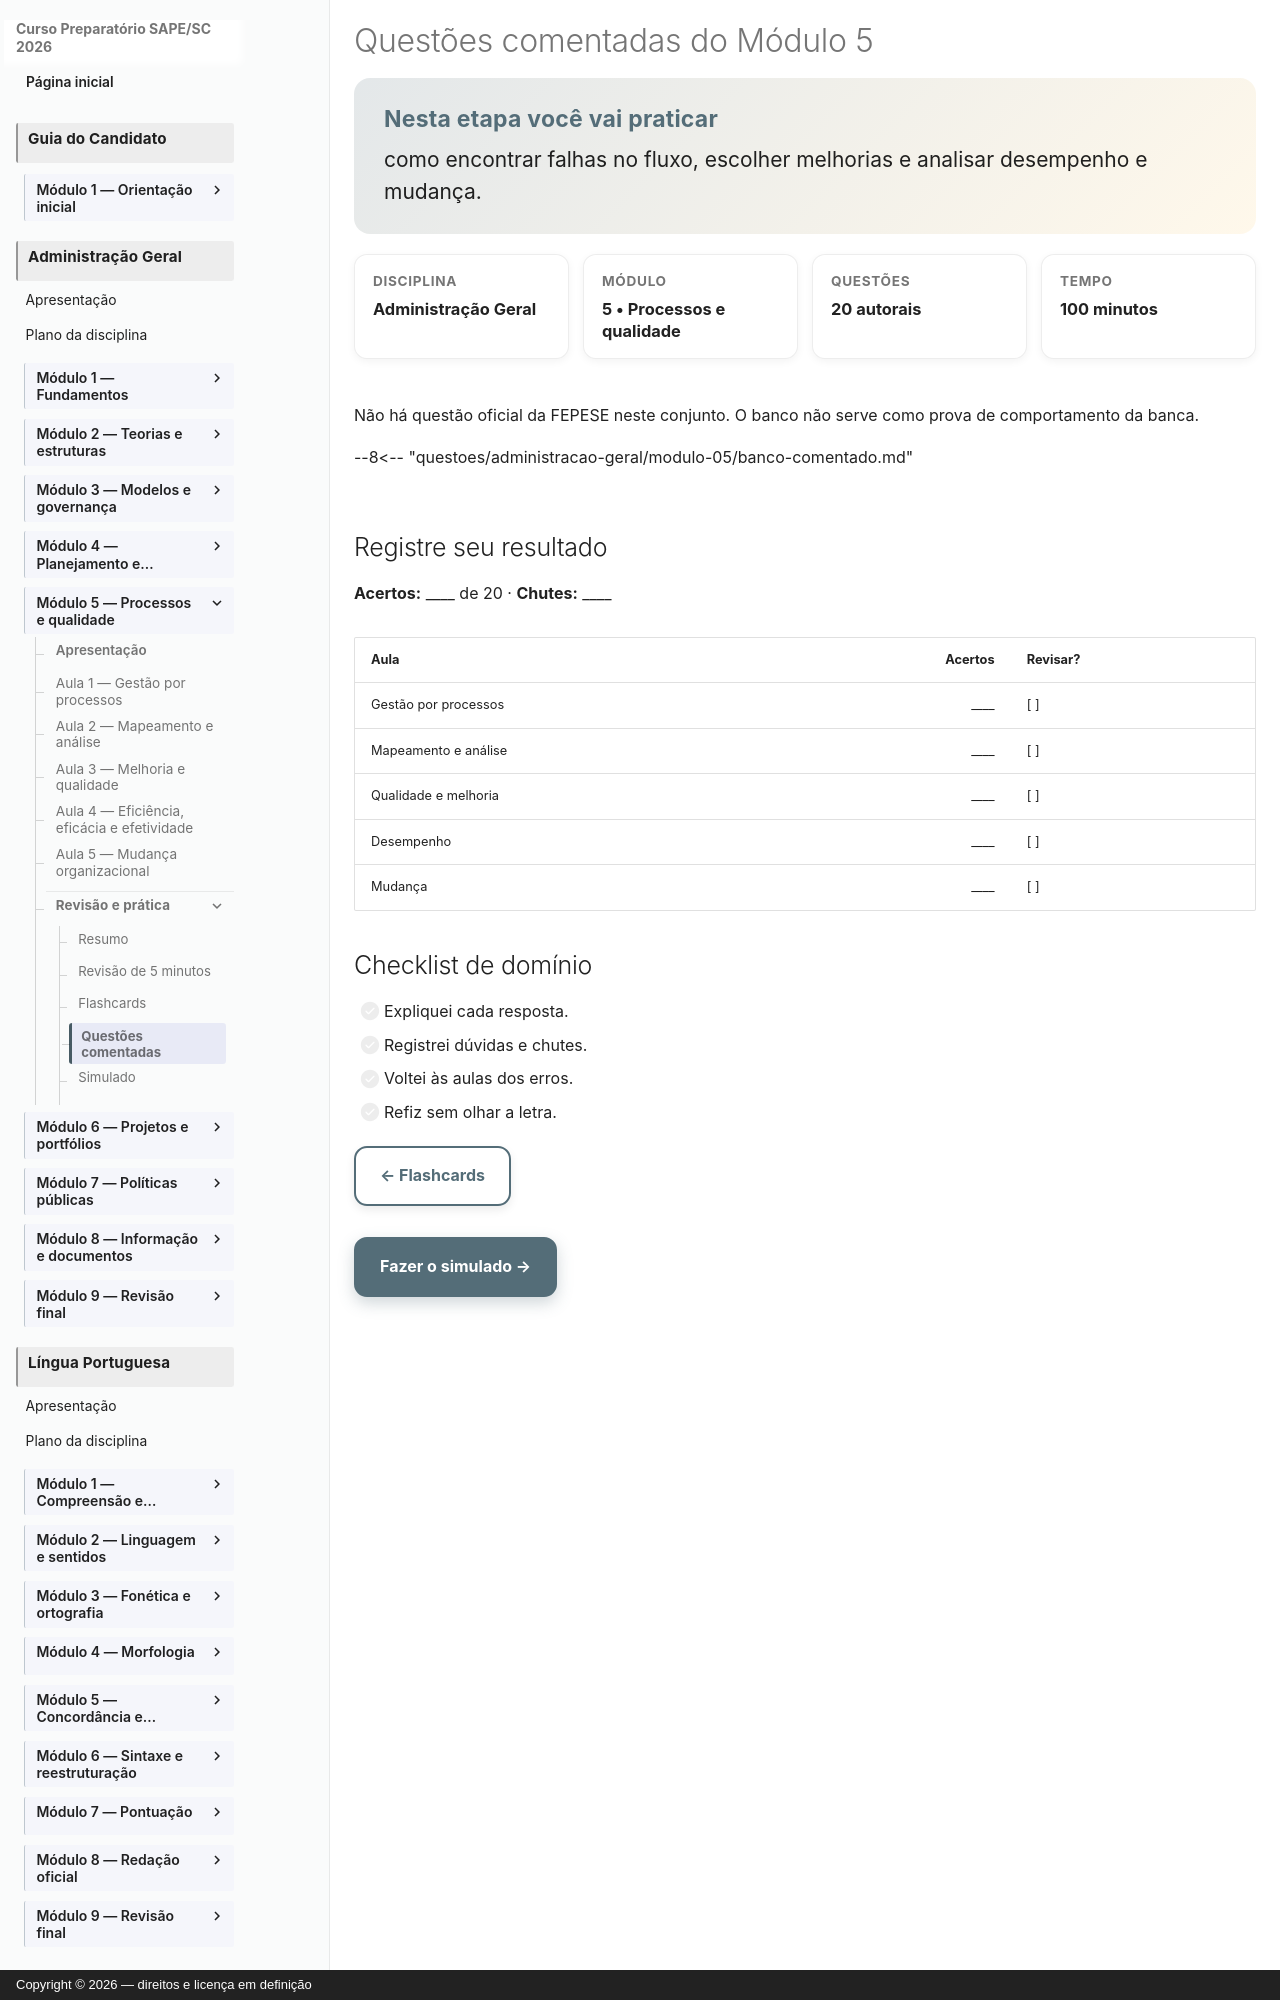

repository: vmedinax/curso-sape-sc-2026 · page: 03-administracao-geral/modulo-05-questoes-comentadas/index.html · generator: mkdocs · copyright: Copyright © 2026 — direitos e licença em definição

---
id: administracao-geral-modulo-05-questoes
title: "Questões comentadas do Módulo 5"
discipline: 03-administracao-geral
module: 5
lesson: 9
status: draft
edital_refs: [anexo-2-administracao-geral-gestao-processos-qualidade-mudanca]
prerequisites: [administracao-geral-modulo-05-flashcards]
estimated_minutes: 100
authors: [Equipe do Curso SAPE/SC]
reviewers: []
last_reviewed: null
sources: []
tags: [questoes-comentadas, questoes-autorais]
---

# Questões comentadas do Módulo 5

<section class="lesson-goal"><h2>Nesta etapa você vai praticar</h2><p>como encontrar falhas no fluxo, escolher melhorias e analisar desempenho e mudança.</p></section>

<div class="lesson-meta-grid"><div class="lesson-meta-card"><span>Disciplina</span><strong>Administração Geral</strong></div><div class="lesson-meta-card"><span>Módulo</span><strong>5 • Processos e qualidade</strong></div><div class="lesson-meta-card"><span>Questões</span><strong>20 autorais</strong></div><div class="lesson-meta-card"><span>Tempo</span><strong>100 minutos</strong></div></div>

Não há questão oficial da FEPESE neste conjunto. O banco não serve como prova de comportamento da banca.

--8<-- "questoes/administracao-geral/modulo-05/banco-comentado.md"

## Registre seu resultado

**Acertos:** ____ de 20 · **Chutes:** ____

| Aula | Acertos | Revisar? |
|---|---:|---|
| Gestão por processos | ____ | [ ] |
| Mapeamento e análise | ____ | [ ] |
| Qualidade e melhoria | ____ | [ ] |
| Desempenho | ____ | [ ] |
| Mudança | ____ | [ ] |

## Checklist de domínio

- [ ] Expliquei cada resposta.
- [ ] Registrei dúvidas e chutes.
- [ ] Voltei às aulas dos erros.
- [ ] Refiz sem olhar a letra.

[← Flashcards](modulo-05-flashcards.md){ .md-button }

[Fazer o simulado →](modulo-05-simulado.md){ .md-button .md-button--primary }
